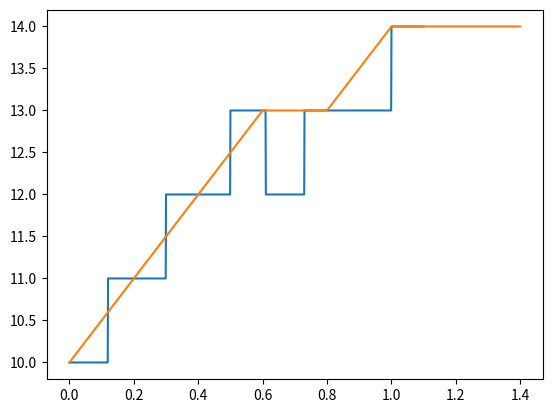

The script that saved this image:
import numpy as np
from matplotlib import pyplot as plt


def griddify(tin, tout, Iin):
    '''
    Params:
    tin: np array of non-grid times
    tout: np array of grid times
    Iin: np array of non-grid infecteds
    Returns a numpy array of grid infecteds, by sampling the non-grid Infecteds at grid times
    '''
    if (tin.size != Iin.size):
        print("mismatched size, zeros returned")
        return np.zeros(tout.size())

    Iout = []
    j = 0  # pointer to where we are in tin
    for t in tout:
        # If we are at the end, just append the last element
        if (j == tin.size-1):
            Iout.append(Iin[-1])
            continue

        # Not at the end, move j to the correct place and append
        while (t >= tin[j+1]):
            j += 1
            if (j >= tin.size-2):
                break
        Iout.append(Iin[j])

    return np.array(Iout)


if __name__ == "__main__":
    # test data
    testt = np.array([0, 0.12, 0.3, 0.5, 0.61, 0.73, 1])
    testI = np.array([10, 11, 12, 13, 12, 13, 14])
    grid = np.arange(0, 1.5, 0.2)

    # for testing purposes, plots original data correctly (step graph, not line)
    testt2 = testt - 0.001
    for i in range(testt2.size-1):
        testt2[i] = testt2[i+1]
    testt2[-1] = 1.1
    totaltestt = []
    totaltestI = []
    for i in range(testI.size):
        totaltestt.append(testt[i])
        totaltestt.append(testt2[i])
        totaltestI.append(testI[i])
        totaltestI.append(testI[i])

    gridI = griddify(testt, grid, testI)
    # plt.plot(testt, testI)
    plt.plot(totaltestt, totaltestI)
    plt.plot(grid, gridI)
    plt.show()
